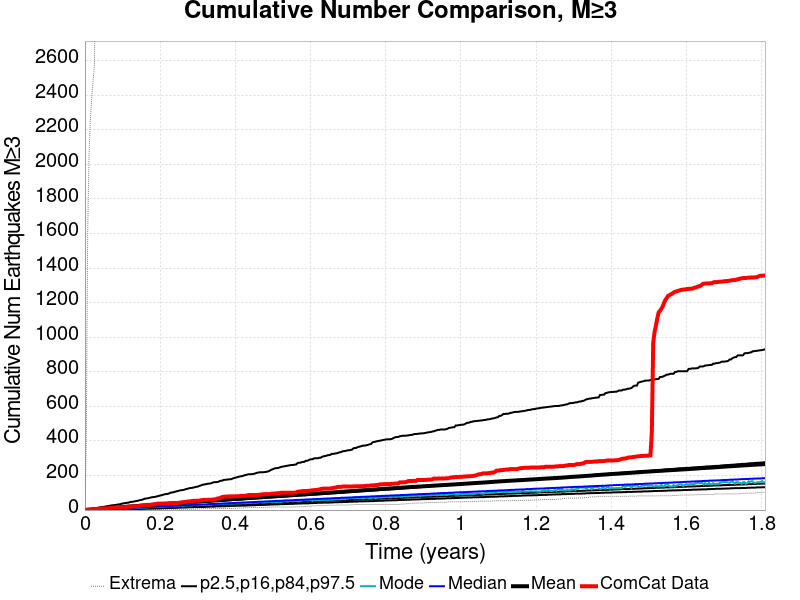

The file beside this chart, header and first rows:
Time (years), ComCat Data, Simulation Mean, Simulation Median, Simulation Mode, Simulation Minimum, Simulation Maximum, 2.5 %-ile, 16 %-ile, 84 %-ile, 97.5 %-ile
0.0, 0.0, 0.0, 0.0, 0.0, 0.0, 0.0, 0.0, 0.0, 0.0, 0.0
0.003625, 2.0, 0.5648, 0.0, 0.0, 0.0, 423.0, 0.0, 0.0, 1.0, 2.0
0.00725, 2.0, 1.257, 1.0, 0.0, 0.0, 1608, 0.0, 0.0, 2.0, 4.0
0.01088, 3.0, 1.817, 1.0, 0.0, 0.0, 2048, 0.0, 0.0, 2.0, 5.0
0.0145, 3.0, 2.452, 1.0, 1.0, 0.0, 2265, 0.0, 0.0, 3.0, 6.0
0.01813, 4.0, 2.99, 2.0, 1.0, 0.0, 2385, 0.0, 0.0, 4.0, 8.0
0.02175, 5.0, 3.68, 2.0, 1.0, 0.0, 2487, 0.0, 1.0, 4.0, 9.0
0.02538, 5.0, 4.179, 2.0, 2.0, 0.0, 2575, 0.0, 1.0, 5.0, 10.0
0.029, 6.0, 5.026, 3.0, 2.0, 0.0, 3469, 0.0, 1.0, 5.0, 12.0
0.03263, 6.0, 5.643, 3.0, 2.0, 0.0, 4691, 0.0, 1.0, 6.0, 13.0
0.03625, 7.0, 6.304, 4.0, 3.0, 0.0, 5140, 0.0, 2.0, 7.0, 14.0
0.03988, 8.0, 6.828, 4.0, 3.0, 0.0, 5439, 0.0, 2.0, 7.0, 15.0
0.0435, 9.0, 7.453, 4.0, 4.0, 0.0, 5639, 1.0, 2.0, 8.0, 17.0
0.04713, 9.0, 8.089, 5.0, 4.0, 0.0, 5808, 1.0, 2.0, 8.0, 18.0
0.05075, 10.0, 8.64, 5.0, 4.0, 0.0, 5938, 1.0, 3.0, 9.0, 19.0
0.05438, 10.0, 9.199, 5.0, 5.0, 0.0, 6046, 1.0, 3.0, 9.0, 20.0
0.058, 10.0, 9.691, 6.0, 5.0, 0.0, 6161, 1.0, 3.0, 10.0, 22.0
0.06163, 10.0, 10.31, 6.0, 6.0, 0.0, 6258, 1.0, 3.0, 10.0, 23.0
0.06525, 12.0, 11.17, 7.0, 6.0, 0.0, 6346, 2.0, 4.0, 11.0, 25.0
0.06888, 13.0, 11.72, 7.0, 6.0, 0.0, 6426, 2.0, 4.0, 11.0, 26.0
0.0725, 13.0, 12.29, 7.0, 6.0, 0.0, 6507, 2.0, 4.0, 12.0, 28.0
0.07613, 14.0, 12.84, 8.0, 6.0, 0.0, 6568, 2.0, 4.0, 12.0, 28.0
0.07975, 14.0, 13.89, 8.0, 7.0, 0.0, 6640, 2.0, 5.0, 13.0, 29.0
0.08338, 16.0, 14.64, 8.0, 7.0, 0.0, 7341, 3.0, 5.0, 13.0, 30.0
0.087, 16.0, 15.24, 9.0, 8.0, 0.0, 8069, 3.0, 5.0, 14.0, 32.0
0.09063, 16.0, 15.85, 9.0, 9.0, 0.0, 8550, 3.0, 6.0, 15.0, 33.0
0.09425, 16.0, 16.38, 9.0, 9.0, 0.0, 8897, 3.0, 6.0, 15.0, 34.0
0.09788, 17.0, 16.91, 10.0, 9.0, 0.0, 9157, 4.0, 6.0, 16.0, 37.0
0.1015, 17.0, 17.6, 10.0, 9.0, 0.0, 9439, 4.0, 6.0, 16.0, 38.0
0.1051, 17.0, 18.22, 11.0, 9.0, 0.0, 9616, 4.0, 7.0, 17.0, 40.0
0.1088, 17.0, 18.8, 11.0, 9.0, 0.0, 9799, 4.0, 7.0, 17.0, 41.0
0.1124, 18.0, 19.35, 11.0, 10.0, 0.0, 9991, 4.0, 7.0, 18.0, 42.0
0.116, 20.0, 19.89, 12.0, 10.0, 0.0, 10342, 5.0, 8.0, 18.0, 43.0
0.1196, 20.0, 20.57, 12.0, 10.0, 0.0, 10490, 5.0, 8.0, 19.0, 46.0
0.1233, 20.0, 21.12, 12.0, 11.0, 1.0, 10621, 5.0, 8.0, 19.0, 47.0
0.1269, 22.0, 21.62, 13.0, 12.0, 1.0, 10742, 5.0, 9.0, 20.0, 48.0
0.1305, 22.0, 22.15, 13.0, 11.0, 1.0, 10889, 5.0, 9.0, 20.0, 50.0
0.1341, 22.0, 22.65, 14.0, 11.0, 1.0, 10981, 6.0, 9.0, 21.0, 51.0
0.1378, 22.0, 23.22, 14.0, 13.0, 1.0, 11072, 6.0, 9.0, 21.0, 53.0
0.1414, 23.0, 23.78, 14.0, 12.0, 1.0, 11169, 6.0, 10.0, 22.0, 54.0
0.145, 23.0, 24.42, 15.0, 13.0, 1.0, 11268, 6.0, 10.0, 22.0, 57.0
0.1486, 26.0, 25.04, 15.0, 13.0, 1.0, 11364, 7.0, 10.0, 23.0, 58.0
0.1523, 27.0, 25.61, 16.0, 13.0, 1.0, 11449, 7.0, 11.0, 23.0, 60.0
0.1559, 28.0, 26.36, 16.0, 15.0, 1.0, 11528, 7.0, 11.0, 24.0, 63.0
0.1595, 28.0, 26.95, 16.0, 13.0, 1.0, 11594, 7.0, 11.0, 24.0, 66.0
0.1631, 29.0, 27.91, 17.0, 15.0, 2.0, 11656, 8.0, 11.0, 25.0, 67.0
0.1668, 30.0, 28.53, 17.0, 16.0, 2.0, 11720, 8.0, 12.0, 25.0, 68.0
0.1704, 30.0, 29.13, 17.0, 17.0, 2.0, 11795, 8.0, 12.0, 26.0, 70.0
0.174, 30.0, 29.79, 18.0, 17.0, 2.0, 11853, 8.0, 12.0, 26.0, 72.0
0.1776, 31.0, 30.31, 18.0, 17.0, 2.0, 11931, 9.0, 13.0, 27.0, 74.0
0.1813, 32.0, 30.85, 19.0, 17.0, 4.0, 11973, 9.0, 13.0, 27.0, 75.0
0.1849, 34.0, 31.35, 19.0, 17.0, 4.0, 12012, 9.0, 13.0, 28.0, 76.0
0.1885, 34.0, 31.87, 19.0, 17.0, 4.0, 12049, 9.0, 14.0, 29.0, 77.0
0.1921, 37.0, 32.39, 20.0, 17.0, 4.0, 12102, 10.0, 14.0, 29.0, 80.0
0.1958, 37.0, 32.91, 20.0, 20.0, 4.0, 12137, 10.0, 14.0, 30.0, 81.0
0.1994, 37.0, 33.49, 21.0, 18.0, 4.0, 12198, 10.0, 15.0, 30.0, 84.0
0.203, 37.0, 34.03, 21.0, 21.0, 4.0, 12229, 10.0, 15.0, 31.0, 85.0
0.2066, 38.0, 34.55, 21.0, 19.0, 5.0, 12267, 11.0, 15.0, 31.0, 88.0
0.2103, 38.0, 35.17, 22.0, 20.0, 5.0, 12320, 11.0, 15.0, 32.0, 90.0
0.2139, 38.0, 35.74, 22.0, 20.0, 5.0, 12356, 11.0, 16.0, 32.0, 92.0
... 440 more rows
